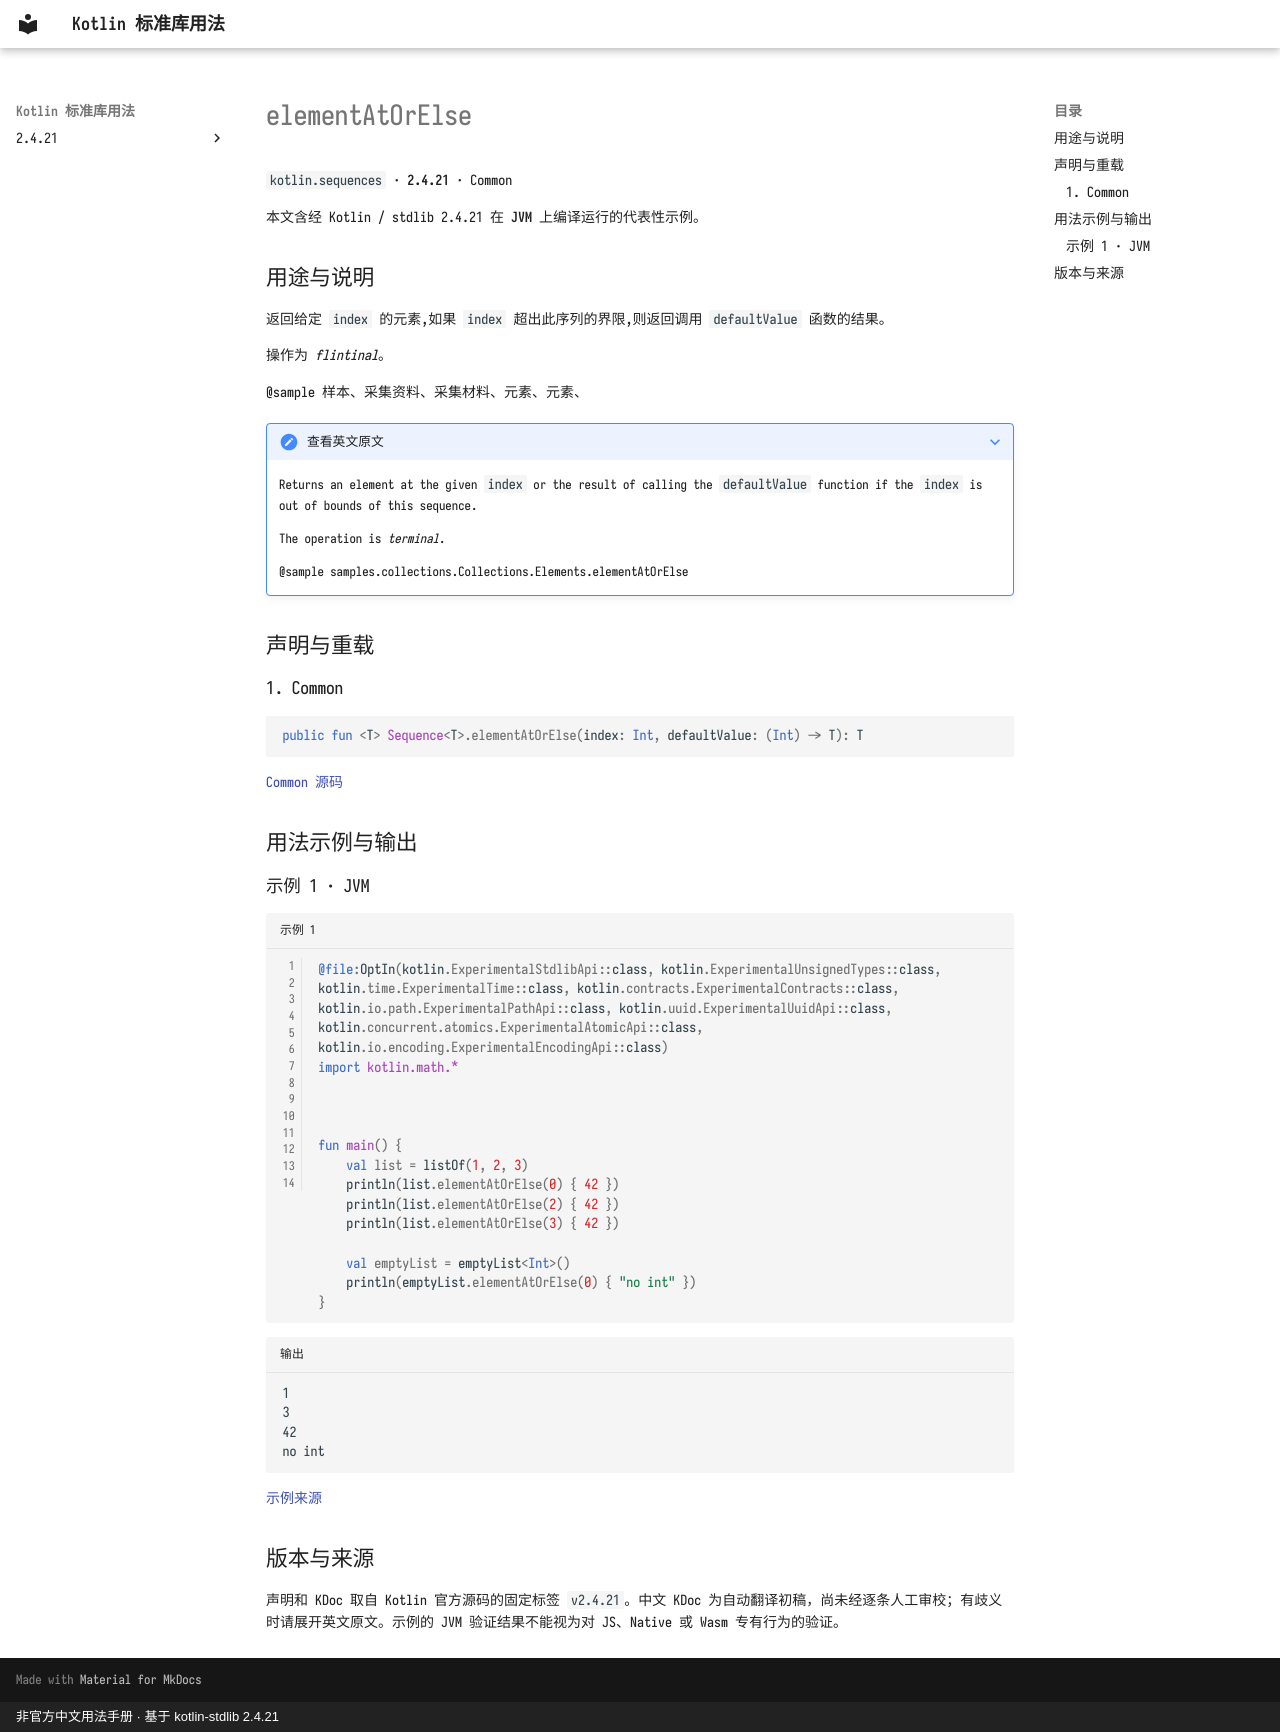

repository: oooooooko/kotlin-stdlib-docs · page: zh/api/kotlin.sequences/elementatorelse--fa2461c1/index.html · generator: mkdocs · copyright: 非官方中文用法手册 · 基于 kotlin-stdlib 2.4.21

# elementAtOrElse

`kotlin.sequences` · **2.4.21** · Common

本文含经 Kotlin / stdlib 2.4.21 在 **JVM** 上编译运行的代表性示例。

## 用途与说明

返回给定 `index` 的元素,如果 `index` 超出此序列的界限,则返回调用 `defaultValue` 函数的结果。

操作为 _flintinal_。

@sample 样本、采集资料、采集材料、元素、元素、

??? note "查看英文原文"

    Returns an element at the given `index` or the result of calling the `defaultValue` function if the `index` is out of bounds of this sequence.
    
    The operation is _terminal_.
    
    @sample samples.collections.Collections.Elements.elementAtOrElse

## 声明与重载

### 1. Common

```kotlin
public fun <T> Sequence<T>.elementAtOrElse(index: Int, defaultValue: (Int) -> T): T
```

[Common 源码](https://github.com/JetBrains/kotlin/blob/v2.4.21/libraries/stdlib/common/src/generated/_Sequences.kt#L40)

## 用法示例与输出

### 示例 1 · JVM

```kotlin title="示例 1" linenums="1"
@file:OptIn(kotlin.ExperimentalStdlibApi::class, kotlin.ExperimentalUnsignedTypes::class, kotlin.time.ExperimentalTime::class, kotlin.contracts.ExperimentalContracts::class, kotlin.io.path.ExperimentalPathApi::class, kotlin.uuid.ExperimentalUuidApi::class, kotlin.concurrent.atomics.ExperimentalAtomicApi::class, kotlin.io.encoding.ExperimentalEncodingApi::class)
import kotlin.math.*



fun main() {
    val list = listOf(1, 2, 3)
    println(list.elementAtOrElse(0) { 42 })
    println(list.elementAtOrElse(2) { 42 })
    println(list.elementAtOrElse(3) { 42 })

    val emptyList = emptyList<Int>()
    println(emptyList.elementAtOrElse(0) { "no int" })
}
```

```text title="输出"
1
3
42
no int
```

[示例来源](https://github.com/JetBrains/kotlin/blob/v2.4.21/libraries/stdlib/samples/test/samples/collections/collections.kt#L1324)

## 版本与来源

声明和 KDoc 取自 Kotlin 官方源码的固定标签 `v2.4.21`。中文 KDoc 为自动翻译初稿，尚未经逐条人工审校；有歧义时请展开英文原文。示例的 JVM 验证结果不能视为对 JS、Native 或 Wasm 专有行为的验证。
